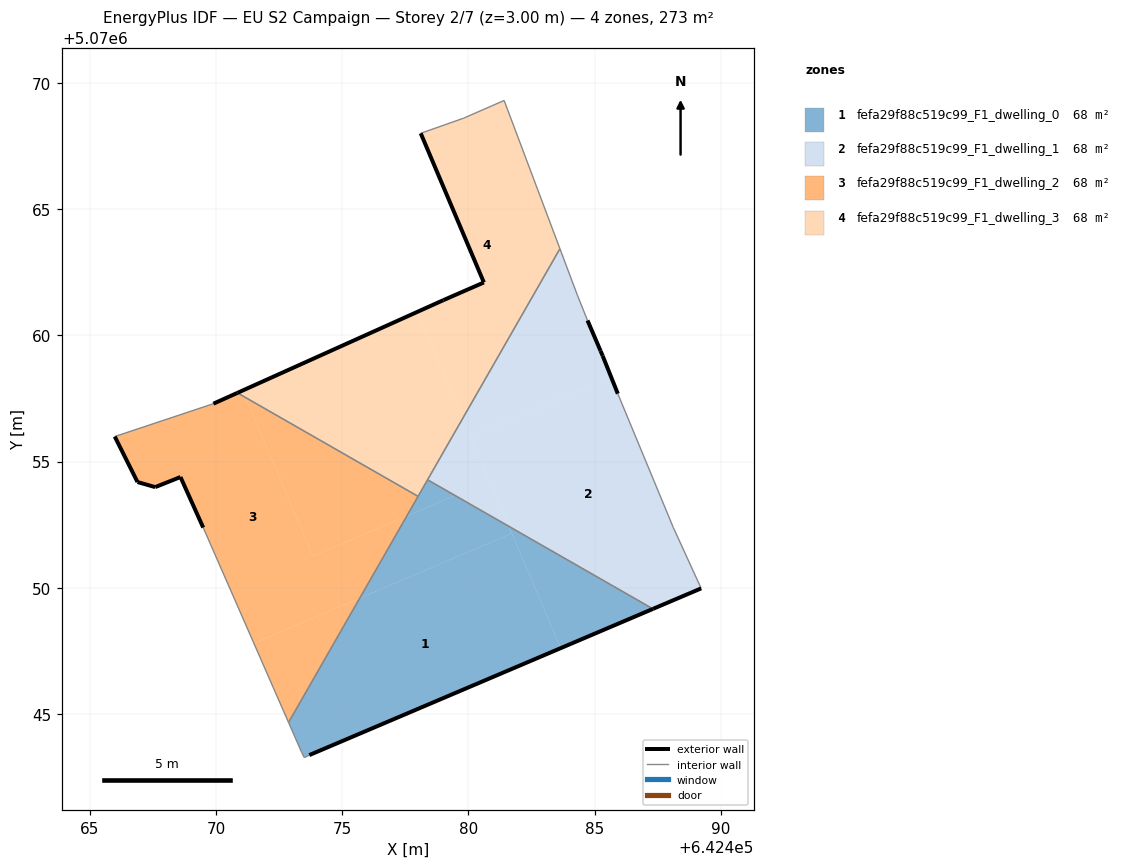
=== STOREY PLAN SPEC (per zone: floor XY polygon, exterior-wall plan segments, windows/doors) ===
zone 1: fefa29f88c519c99_F1_dwelling_0  (68.3 m²)
  floor: (642483.65, 5070047.61) (642481.71, 5070052.16) (642475.69, 5070049.59) (642472.88, 5070044.67) (642473.40, 5070043.48) (642473.50, 5070043.28) (642473.70, 5070043.38)
  floor: (642487.30, 5070049.17) (642481.59, 5070052.44) (642483.65, 5070047.61)
  floor: (642481.71, 5070052.16) (642481.59, 5070052.44) (642479.47, 5070053.66) (642477.56, 5070052.84) (642475.69, 5070049.59)
  floor: (642479.47, 5070053.66) (642478.38, 5070054.28) (642477.56, 5070052.84)
  exterior wall: (642487.30, 5070049.17) – (642473.70, 5070043.38)  [14.8 m]
  interior walls: 6
zone 2: fefa29f88c519c99_F1_dwelling_1  (68.3 m²)
  floor: (642489.21, 5070049.98) (642488.11, 5070052.38) (642485.91, 5070057.69) (642485.65, 5070058.35) (642480.08, 5070055.97) (642481.59, 5070052.44) (642487.30, 5070049.17)
  floor: (642485.65, 5070058.35) (642485.31, 5070059.19) (642485.23, 5070059.38) (642484.71, 5070060.59) (642484.31, 5070061.59) (642483.62, 5070063.43) (642479.77, 5070056.71) (642480.08, 5070055.97)
  floor: (642481.59, 5070052.44) (642479.77, 5070056.71) (642478.38, 5070054.28)
  exterior wall: (642489.21, 5070049.98) – (642487.30, 5070049.17)  [2.1 m]
  exterior wall: (642484.71, 5070060.59) – (642485.23, 5070059.38)  [1.3 m]
  exterior wall: (642485.23, 5070059.38) – (642485.31, 5070059.19)  [0.2 m]
  exterior wall: (642485.31, 5070059.19) – (642485.91, 5070057.69)  [1.6 m]
  interior walls: 6
zone 3: fefa29f88c519c99_F1_dwelling_2  (68.3 m²)
  floor: (642475.69, 5070049.59) (642477.56, 5070052.84) (642473.84, 5070051.26) (642471.17, 5070057.54) (642470.85, 5070057.72) (642469.90, 5070057.29) (642466.00, 5070055.99) (642466.90, 5070054.19) (642467.60, 5070053.99) (642468.60, 5070054.39) (642469.50, 5070052.39) (642471.51, 5070047.80)
  floor: (642477.56, 5070052.84) (642478.00, 5070053.62) (642471.17, 5070057.54) (642473.84, 5070051.26)
  floor: (642472.88, 5070044.67) (642475.69, 5070049.59) (642471.51, 5070047.80)
  exterior wall: (642469.50, 5070052.39) – (642468.60, 5070054.39)  [2.2 m]
  exterior wall: (642468.60, 5070054.39) – (642467.60, 5070053.99)  [1.1 m]
  exterior wall: (642467.60, 5070053.99) – (642466.90, 5070054.19)  [0.7 m]
  exterior wall: (642466.90, 5070054.19) – (642466.00, 5070055.99)  [2.0 m]
  exterior wall: (642469.90, 5070057.29) – (642470.85, 5070057.72)  [1.0 m]
  interior walls: 4
zone 4: fefa29f88c519c99_F1_dwelling_3  (68.3 m²)
  floor: (642479.77, 5070056.71) (642483.62, 5070063.43) (642481.41, 5070069.30) (642479.81, 5070068.60) (642478.11, 5070068.00) (642480.61, 5070062.09) (642479.01, 5070061.39) (642477.97, 5070060.93)
  floor: (642478.00, 5070053.62) (642479.77, 5070056.71) (642477.97, 5070060.93) (642471.05, 5070057.81) (642471.17, 5070057.54)
  floor: (642471.17, 5070057.54) (642471.05, 5070057.81) (642470.85, 5070057.72)
  exterior wall: (642470.85, 5070057.72) – (642479.01, 5070061.39)  [8.9 m]
  exterior wall: (642479.01, 5070061.39) – (642480.61, 5070062.09)  [1.7 m]
  exterior wall: (642480.61, 5070062.09) – (642478.11, 5070068.00)  [6.4 m]
  interior walls: 6

=== DERIVED (storey summary) ===
Building: EU S2 Campaign
Storey: 2 of 7  (floor level z = 3.00 m)
Storey gross floor area: 273.1 m²
Zones on this storey: 4
  - fefa29f88c519c99_F1_dwelling_0: floor 68.3 m²; exterior wall 14.8 m (44.4 m²); WWR 0.0%
  - fefa29f88c519c99_F1_dwelling_1: floor 68.3 m²; exterior wall 5.2 m (15.6 m²); WWR 0.0%
  - fefa29f88c519c99_F1_dwelling_2: floor 68.3 m²; exterior wall 7.1 m (21.2 m²); WWR 0.0%
  - fefa29f88c519c99_F1_dwelling_3: floor 68.3 m²; exterior wall 17.1 m (51.3 m²); WWR 0.0%
Zone adjacency (shared interzone walls):
  - fefa29f88c519c99_F1_dwelling_0 ↔ fefa29f88c519c99_F1_dwelling_1
  - fefa29f88c519c99_F1_dwelling_0 ↔ fefa29f88c519c99_F1_dwelling_3
  - fefa29f88c519c99_F1_dwelling_1 ↔ fefa29f88c519c99_F1_dwelling_3
  - fefa29f88c519c99_F1_dwelling_2 ↔ fefa29f88c519c99_F1_dwelling_3